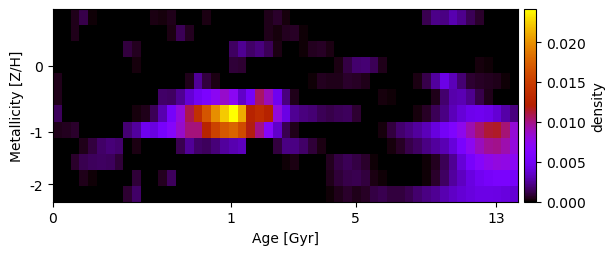

Data behind this chart, as committed beside it:
-4.928998653930879570e-19, 4.430925783729345559e-19, 3.822797556535143340e-04, 1.171550417392137715e-03, 1.389459778544868825e-04, -3.141954988512704066e-21, 2.731131399211687242e-20, 9.347865968708082486e-20, 6.484815739694058124e-20, 2.451351715773912397e-19, -2.144802054125824233e-20, 3.196819995631793422e-04, 2.051411079064129918e-04, 4.268207745334182601e-04, 6.714838288285167323e-05, 2.415047729239550107e-19, 1.840142355194206045e-19, 3.694062614200083823e-04, -4.686912477408912232e-20, 5.008494293620945726e-05, 3.128320832357389376e-19, 4.211181354610829507e-19, -6.516824165185724900e-19, -1.162219336289572080e-19
-2.032397013280141248e-19, 1.577555229734691496e-21, 4.545612260034366417e-04, -5.912837348418329777e-20, -2.208539360690654608e-19, -5.477935907303133347e-19, -3.987953211797241619e-20, 9.339266794397900754e-19, -1.613459848233320156e-18, -1.030866480829646764e-18, -4.496098660491365889e-20, -2.967740745632991744e-19, -5.439877531462917600e-20, 3.693476068483117405e-04, 1.357065484259016748e-03, 5.476506738688205565e-04, 1.810035028608608545e-19, -2.229351106570009105e-20, 1.027094245672822550e-19, 1.997946274301262829e-19, -6.992018285563913619e-19, -1.992755477731242483e-21, -5.349795431321700751e-19, 4.050496781687652480e-19
-1.958623799339800744e-18, -2.009872824370407845e-19, 2.404424345711659376e-05, 2.387969253958845118e-19, -2.917910576552953862e-20, 3.025540513874445224e-19, -7.338516498419443533e-19, -1.051702454553836003e-21, 9.623744404443259747e-04, 4.999257190097923737e-04, -2.296157304933080953e-19, -5.439655282451381281e-22, 1.412086839537135377e-19, -2.434699650176154828e-19, -1.145057058290368622e-18, -1.683956410343993006e-19, -5.211091548324289640e-19, -5.639058701513829279e-19, 2.213040213361976645e-18, -4.228430573029946067e-19, 1.568634238058702699e-03, 2.363023186238110123e-03, 1.659490348683685017e-03, 2.016286017483783898e-03
1.515605113846580555e-18, 6.110517847146969208e-20, 4.152774753620634755e-05, 4.330875779147405978e-20, -4.913084448743095477e-19, 4.616070377244856245e-20, 7.385582573211677661e-22, 1.700703571040594140e-19, 1.223897844275773421e-18, 2.379931112698005936e-04, 3.640921973771400256e-20, -1.316700958816459864e-18, -5.519506018354525038e-20, -1.257269046816389052e-18, 2.163506312660063831e-18, -1.211569228796532208e-18, 1.305909778718609885e-19, 3.227255661099233804e-19, 1.060990071953302058e-18, 8.237513851241744754e-05, 9.391799515599101329e-04, 7.584334012627115150e-04, 3.915999391243106642e-19, 1.457779319973327177e-18
4.395830481156640232e-04, 4.439331256403632420e-19, -1.054939397946315431e-18, 2.013226447274145987e-18, 1.467902459783151560e-18, -1.966223022123040871e-19, 1.936815327679246041e-18, 3.604457051945778556e-18, 4.216118669998602620e-19, -3.035252762617315661e-19, 1.072295261768573651e-19, -8.889853872140650926e-20, -3.382825094521844590e-19, 6.016241556806004907e-19, -4.388056739513048470e-19, 4.141126878733222762e-04, 2.500748736059986085e-03, 1.023648508790125531e-03, 3.699629611482843270e-04, -1.532487149842247575e-19, -2.144382934988100696e-19, -2.404494195507076316e-19, -4.377310571546931835e-20, -4.381898039825513933e-19
4.259734863945848285e-04, 2.856458283948302362e-19, 3.352515594595243486e-19, 1.331684015690580262e-18, -1.428151665800177951e-19, -6.175015459270306830e-19, 9.404816467973704897e-20, -5.859878341683016145e-21, -1.252260983710335313e-18, 1.270336186750235999e-20, -5.085658448322880801e-20, -4.124470204309628213e-20, 1.638188145770730613e-03, 1.514777129224399114e-03, 2.375799325536608574e-03, 3.837307270611718234e-03, 4.933797678289944359e-03, 5.842782168135198829e-03, 7.173591577754324412e-03, 8.523280569693347450e-03, 7.179069925711339777e-03, 3.545008865473219233e-03, 5.219955906231072904e-03, 1.050936120244629762e-02
1.460243154574318364e-03, -1.893981597748837016e-18, 6.384480950062503763e-19, -4.112130614336172636e-20, -1.840944884571748385e-18, -2.014735355667824158e-18, -4.307872654609383408e-19, 3.008247427189847735e-18, 3.089126737865592720e-21, 2.731626081694883733e-04, 4.331859621943836788e-04, 1.404617633166415063e-03, 3.007194543854239347e-03, 5.376009504526796379e-03, 8.078455963738122303e-03, 1.092390785384111419e-02, 1.387185278336710431e-02, 1.671088431114855707e-02, 1.987750796000287840e-02, 2.234080957404730242e-02, 2.415752125949519741e-02, 2.114500517185276610e-02, 1.253628933227303975e-02, 1.341572650979696787e-02
4.266342176091756418e-04, 5.052010467129035547e-04, 7.324785034328549225e-04, 2.890521799136053073e-21, 4.073540118672234090e-19, -2.651435867210795913e-18, 4.651222153891644438e-19, 7.827887129120306875e-19, 1.856030354553814526e-03, 2.560764829944800480e-03, 4.656571537046395176e-03, 4.204979459969845380e-03, 5.463200660974059861e-03, 6.675247509374366076e-03, 8.565756124811696459e-03, 1.016463748896067817e-02, 1.014105985494081520e-02, 1.258858505053435384e-02, 1.541034085290361733e-02, 1.698400391661586406e-02, 1.769938659867005201e-02, 1.612383661368549034e-02, 1.186548369852894955e-02, 9.997136078471606166e-03
1.245323512945154604e-18, -1.000559684830300979e-18, -1.732990551297004786e-18, 4.469436590180443387e-04, 1.032512979166233308e-03, 1.635818630635355172e-03, 1.899831065337098841e-03, 1.732540835887165769e-03, 1.471354014766419047e-18, 3.760523703573382054e-04, 8.790595999894909396e-19, 1.170322671942036158e-18, -4.693824000344834144e-19, 1.421612594728923839e-05, 1.265132878627716348e-03, 2.481520867508168679e-03, 1.623274373068440794e-03, 1.420685761952355467e-03, 1.946258741318485736e-03, 2.615661724070834568e-03, 3.006119371831850705e-03, 3.289521904839141659e-03, 3.803579148653442521e-21, -8.350681354550205283e-19
-4.278169532269888706e-18, 8.068783712576703283e-20, 6.607342270497706472e-04, 1.249880485175736480e-03, 1.462622110419418628e-03, 1.550168216767016435e-03, 1.418962293822800900e-03, 8.878200520036025898e-04, 3.477581165307041659e-19, 5.764067879173055025e-19, -4.602202394588675309e-19, 1.113533213049389302e-18, 4.934706056362011431e-19, -5.614941989050752747e-19, 5.398211798864991636e-05, -1.285568062794716404e-19, -3.337204263487723521e-19, 7.183969980161815003e-20, -2.893971776809626692e-18, 3.409154761596954294e-19, -3.275786376994774080e-20, 7.064835104112837879e-19, 5.323585428401562981e-19, -2.609244917977483199e-19
3.406246390529377995e-19, -2.557853917791831126e-18, -2.436184695401281526e-20, 4.142548560307111275e-04, 1.366204980726915734e-04, 3.884410225399920468e-20, -4.952675962140494599e-19, -2.471930911319345626e-20, -3.601244352128597281e-20, 9.028213210229128370e-04, -4.235164736271501695e-22, -2.681036914921641482e-19, 5.445148542696789332e-04, 1.493120849612844612e-03, 2.861008234086950918e-19, 1.481061206659664286e-18, -2.384337465179321503e-19, -4.584521523140914226e-18, 6.942223426056233996e-18, 1.235494723848102694e-18, -1.015360352726551913e-18, 4.573386999552672009e-19, -1.235754941089842463e-19, -1.129753067942005531e-18
1.244344963857382350e-19, 5.095429643504043938e-18, 2.599190943841467446e-20, 1.140121620994367548e-18, -1.514768448309883592e-18, -3.644924377499543621e-19, 1.561626366651029619e-18, 6.627867443128563389e-20, 7.689809146864278909e-04, 1.631069576532575552e-03, 4.015069589303574417e-19, 7.164486131842251723e-20, 2.184414152726180464e-18, -3.529539180578130175e-19, 8.030342763129646318e-20, 1.046929952982957689e-18, -2.341865531002457104e-18, -1.493255165434297648e-18, 2.897563491355211530e-18, -2.377016522702570676e-19, -1.293186068451803331e-18, -3.292455213727987697e-19, 3.514117928349774381e-19, 8.958208578627327130e-21
